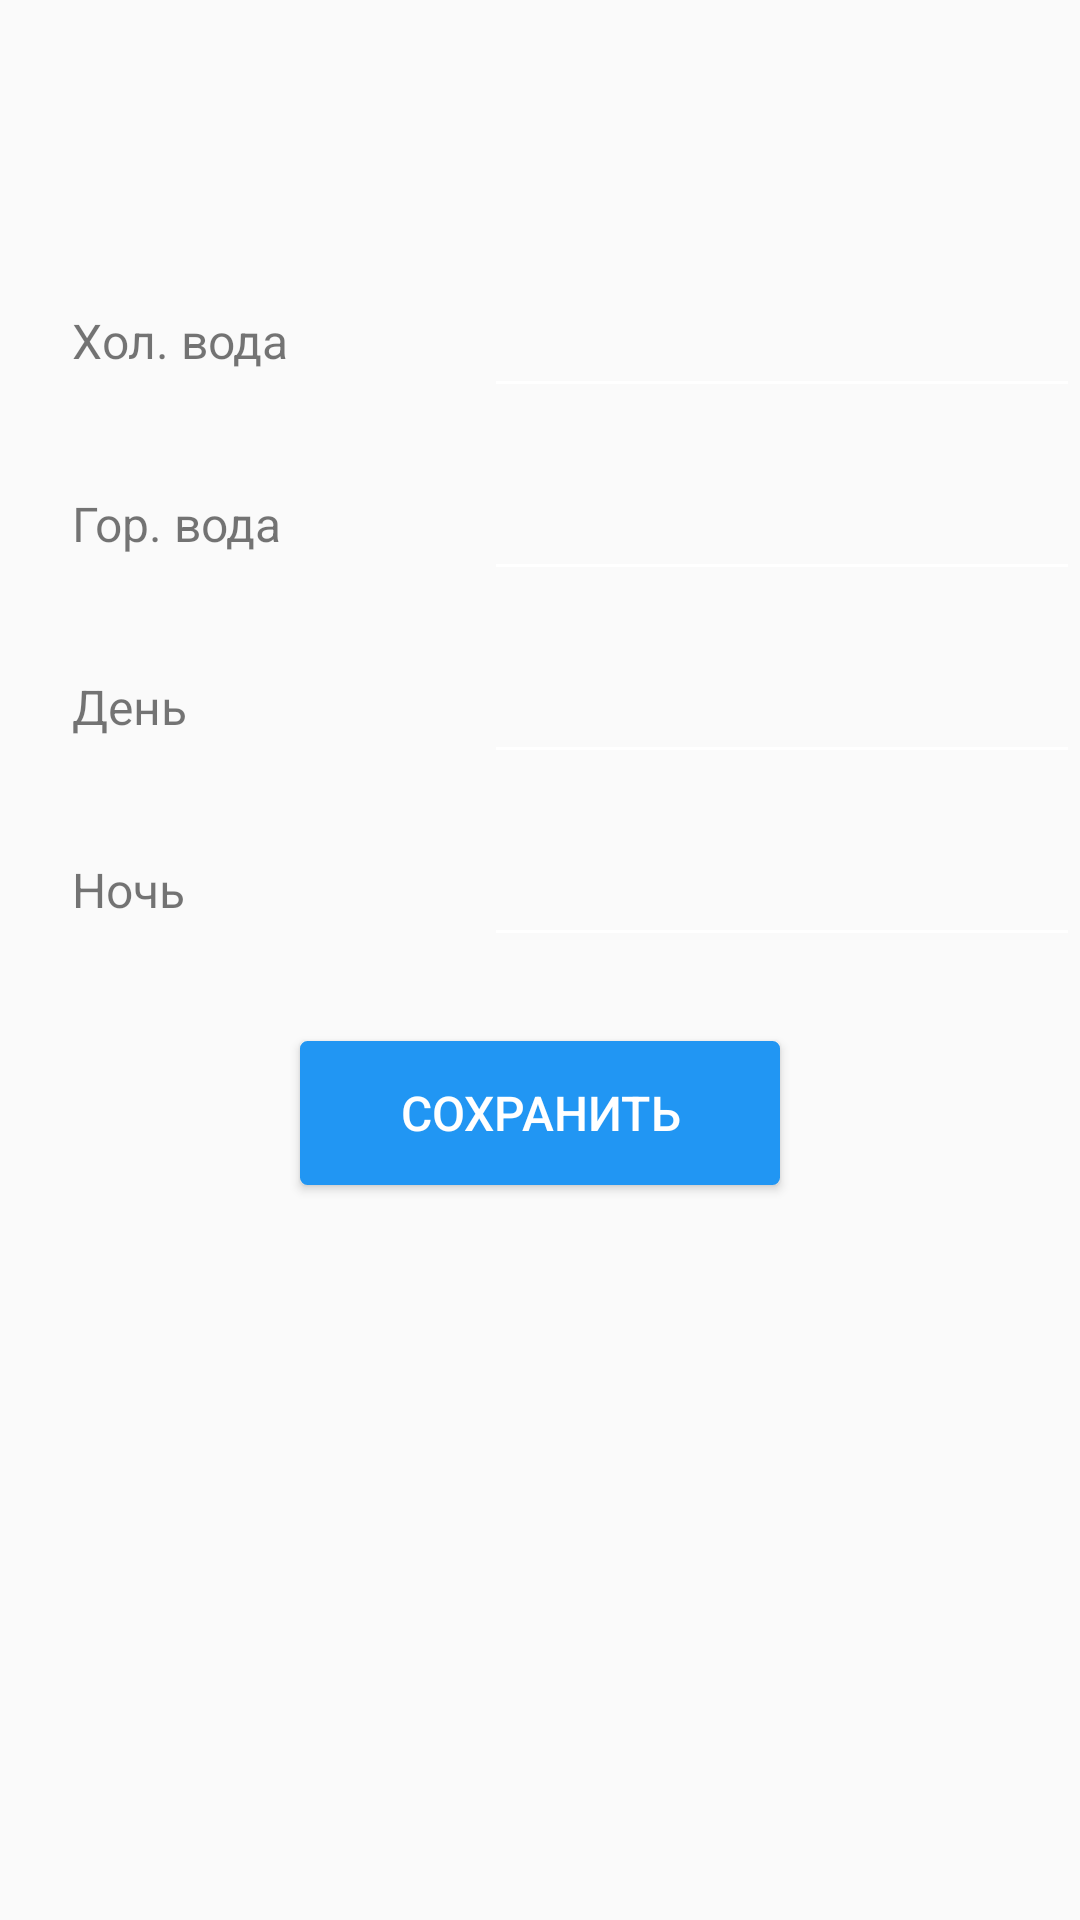

Here is an Android app screen rendered from its layout file. Give the layout XML and the strings, colors and styles it references.
<!-- AndroidManifest.xml: application theme AppTheme -->
<!-- res/layout/fragment_edit_current.xml -->
<?xml version="1.0" encoding="utf-8"?>
<RelativeLayout
    xmlns:android="http://schemas.android.com/apk/res/android"
    android:layout_width="match_parent"
    android:layout_height="match_parent" >

    <ScrollView xmlns:android="http://schemas.android.com/apk/res/android"
        android:id="@+id/scroll"
        android:layout_width="wrap_content"
        android:layout_height="wrap_content">

        <RelativeLayout
            android:layout_width="match_parent"
            android:layout_height="wrap_content">

            <TextView
                android:layout_width="wrap_content"
                android:layout_height="wrap_content"
                android:textAppearance="?android:attr/textAppearanceLarge"
                android:id="@+id/current_month"
                android:layout_alignParentBottom="false"
                android:layout_marginLeft="24dp"
                android:layout_marginBottom="24dp"
                android:layout_alignParentStart="true"
                android:layout_alignParentLeft="true"
                android:layout_marginTop="24dp"
                android:textSize="32sp" />

            <TextView
                android:layout_width="wrap_content"
                android:layout_height="wrap_content"
                android:text="Хол. вода"
                android:id="@+id/cold_water_label"
                android:layout_alignParentLeft="true"
                android:layout_alignParentStart="false"
                android:layout_marginLeft="24dp"
                android:layout_marginTop="0dp"
                android:layout_marginRight="24dp"
                android:layout_marginBottom="16dp"
                android:gravity="center|left"
                android:textSize="16sp"
                android:height="45dp"
                android:layout_below="@+id/current_month" />

            <TextView
                android:layout_width="wrap_content"
                android:layout_height="wrap_content"
                android:text="Гор. вода"
                android:id="@+id/hot_water_label"
                android:layout_below="@+id/cold_water_label"
                android:layout_alignStart="@+id/cold_water_label"
                android:layout_alignLeft="@+id/cold_water_label"
                android:layout_marginRight="24dp"
                android:layout_marginBottom="16dp"
                android:gravity="center|left"
                android:textSize="16sp"
                android:height="45dp" />

            <TextView
                android:layout_width="wrap_content"
                android:layout_height="wrap_content"
                android:text="День"
                android:id="@+id/day_light_label"
                android:layout_alignStart="@+id/hot_water_label"
                android:layout_below="@+id/hot_water_label"
                android:layout_alignLeft="@+id/hot_water_label"
                android:gravity="center|left"
                android:layout_marginBottom="16dp"
                android:layout_marginRight="24dp"
                android:textSize="16sp"
                android:height="45dp" />

            <TextView
                android:layout_width="wrap_content"
                android:layout_height="wrap_content"
                android:text="Ночь"
                android:id="@+id/night_light_label"
                android:layout_alignStart="@+id/day_light_label"
                android:layout_below="@+id/day_light_label"
                android:layout_alignLeft="@+id/day_light_label"
                android:gravity="center|left"
                android:textSize="16sp"
                android:height="45dp"
                android:layout_marginBottom="16dp" />

            <EditText
                android:layout_width="match_parent"
                android:layout_height="wrap_content"
                android:id="@+id/cold_water_edit"
                android:gravity="right"
                android:layout_toEndOf="@+id/cold_water_label"
                android:layout_marginLeft="40dp"
                android:layout_marginStart="41dp"
                android:layout_alignTop="@+id/cold_water_label"
                android:textColor="@android:color/primary_text_light"
                android:textSize="16sp"
                android:inputType="numberDecimal"
                android:layout_alignBottom="@+id/cold_water_label"
                android:layout_alignParentStart="false"
                android:layout_alignParentEnd="true"
                android:layout_marginRight="40dp"
                android:layout_toRightOf="@+id/cold_water_label"
                android:layout_alignParentRight="true"
                android:layout_alignParentLeft="false" />

            <EditText
                android:layout_width="wrap_content"
                android:layout_height="wrap_content"
                android:id="@+id/hot_water_edit"
                android:layout_below="@+id/cold_water_edit"
                android:layout_toRightOf="@+id/hot_water_label"
                android:layout_toEndOf="@+id/cold_water_label"
                android:layout_alignTop="@+id/hot_water_label"
                android:layout_alignLeft="@+id/cold_water_edit"
                android:layout_alignBottom="@+id/hot_water_label"
                android:layout_alignRight="@+id/cold_water_edit"
                android:textSize="16sp"
                android:gravity="right"
                android:inputType="numberDecimal" />

            <EditText
                android:layout_width="wrap_content"
                android:layout_height="wrap_content"
                android:id="@+id/day_light_edit"
                android:layout_below="@+id/hot_water_edit"
                android:layout_toRightOf="@+id/day_light_label"
                android:layout_toEndOf="@+id/cold_water_label"
                android:layout_alignTop="@+id/day_light_label"
                android:layout_alignLeft="@+id/hot_water_edit"
                android:layout_alignBottom="@+id/day_light_label"
                android:layout_alignRight="@+id/hot_water_edit"
                android:textSize="16sp"
                android:gravity="right"
                android:inputType="numberDecimal" />

            <EditText
                android:layout_width="wrap_content"
                android:layout_height="wrap_content"
                android:id="@+id/night_light_edit"
                android:layout_below="@+id/day_light_edit"
                android:layout_toRightOf="@+id/night_light_label"
                android:layout_toEndOf="@+id/cold_water_label"
                android:layout_alignTop="@+id/night_light_label"
                android:layout_alignLeft="@+id/day_light_edit"
                android:layout_alignBottom="@+id/night_light_label"
                android:layout_alignRight="@+id/day_light_edit"
                android:textSize="16sp"
                android:gravity="right"
                android:inputType="numberDecimal" />

            <RelativeLayout
                android:layout_height="wrap_content"
                android:layout_width="wrap_content"
                android:id="@+id/button_layout"
                android:layout_below="@+id/night_light_label">

                <Button
                    style="?android:attr/buttonStyleSmall"
                    android:background="@drawable/custom_button"
                    android:textColor="@color/colorButtonText"
                    android:layout_width="fill_parent"
                    android:layout_height="wrap_content"
                    android:text="СОХРАНИТЬ"
                    android:id="@+id/save_button"
                    android:layout_centerVertical="true"
                    android:textSize="16sp"
                    android:layout_marginRight="100dp"
                    android:layout_marginTop="24dp"
                    android:layout_marginLeft="100dp"/>

                <ProgressBar
                    android:layout_height="wrap_content"
                    android:layout_width="wrap_content"
                    android:id="@+id/save_progress_bar"
                    android:layout_gravity="right"
                    android:visibility="invisible"
                    android:indeterminate="true"
                    android:minHeight="25dp"
                    android:minWidth="30dp"
                    android:maxHeight="25dp"
                    android:maxWidth="25dp"
                    android:layout_alignRight="@+id/save_button"
                    android:layout_alignTop="@+id/save_button"
                    android:layout_marginRight="10dp">
                </ProgressBar>
            </RelativeLayout>

            <TextView
                android:layout_height="wrap_content"
                android:layout_width="wrap_content"
                android:id="@+id/error_text_view"
                android:text="Произошла ошибка.Попробуйте еще раз."
                android:layout_alignLeft="@+id/button_layout"
                android:layout_below="@+id/button_layout"
                android:textColor="@color/colorError"
                android:textSize="14sp"
                android:textIsSelectable="false"
                android:layout_alignRight="@+id/button_layout"
                android:layout_marginLeft="100dp"
                android:layout_marginRight="100dp"
                android:layout_marginBottom="10dp"
                android:visibility="invisible">
            </TextView>

            <TextView
                android:layout_width="match_parent"
                android:layout_height="wrap_content"
                android:text="New Text"
                android:id="@+id/textView"
                android:layout_alignTop="@+id/cold_water_label"
                android:layout_alignBottom="@+id/cold_water_label"
                android:layout_marginLeft="40dp"
                android:layout_marginRight="40dp"
                android:layout_toRightOf="@+id/cold_water_label"
                android:layout_toLeftOf="@+id/cold_water_edit"
                android:minWidth="30dp" />
        </RelativeLayout>
     </ScrollView>
</RelativeLayout>
<!-- resources referenced by this layout -->
<resources>
  <color name="colorButtonText">#FFFFFF</color>&gt;
  <!-- drawable custom_button (drawable) -->
  <?xml version="1.0" encoding="utf-8"?>
  <selector xmlns:android="http://schemas.android.com/apk/res/android">
      <item
          android:state_enabled="true"
          android:drawable="@drawable/enabled_button"/>
  
      <item
          android:state_enabled="false"
          android:drawable="@drawable/button_disabled" />
  </selector>
  <style name="AppTheme" parent="Theme.AppCompat.Light.DarkActionBar">
          <item name="actionMenuTextColor">@android:color/white</item>
          <item name="android:textColorPrimary">@android:color/white</item>
          <item name="android:textColorSecondary">@android:color/white</item>
          
          <item name="colorPrimary">@color/colorPrimary</item>
          <item name="colorPrimaryDark">@color/colorPrimaryDark</item>
          <item name="colorAccent">@color/colorAccent</item>
      </style>
  <!-- drawable enabled_button (drawable) -->
  <?xml version="1.0" encoding="utf-8"?>
  <selector xmlns:android="http://schemas.android.com/apk/res/android">
      <item>
          <shape
              xmlns:android="http://schemas.android.com/apk/res/android">
              <stroke
                  android:width="1dp"
                  android:color="@color/colorPrimary"/>
              <corners
                  android:radius="2dp" />
  
              <padding
                  android:left="1dp"
                  android:right="1dp"
                  android:top="1dp"
                  android:bottom="1dp"/>
  
              <solid android:color="@color/colorPrimary"/>
          </shape>
      </item>
  </selector>
  <!-- drawable button_disabled (drawable) -->
  <?xml version="1.0" encoding="utf-8"?>
  <selector xmlns:android="http://schemas.android.com/apk/res/android">
      <item>
          <shape
          xmlns:android="http://schemas.android.com/apk/res/android">
          <stroke
          android:width="1dp"
          android:color="@color/colorButtonDisabled"/>
          <corners
          android:radius="2dp" />
  
          <padding
          android:left="1dp"
          android:right="1dp"
          android:top="1dp"
          android:bottom="1dp"/>
  
          <solid android:color="@color/colorButtonDisabled"/>
          </shape>
      </item>
  </selector>
  <color name="colorPrimary">#2196F3</color>
  <color name="colorPrimaryDark">#1976D2</color>
  <color name="colorAccent">#00BCD4</color>
  <color name="colorButtonDisabled">#dac1bfbf</color>
</resources>
